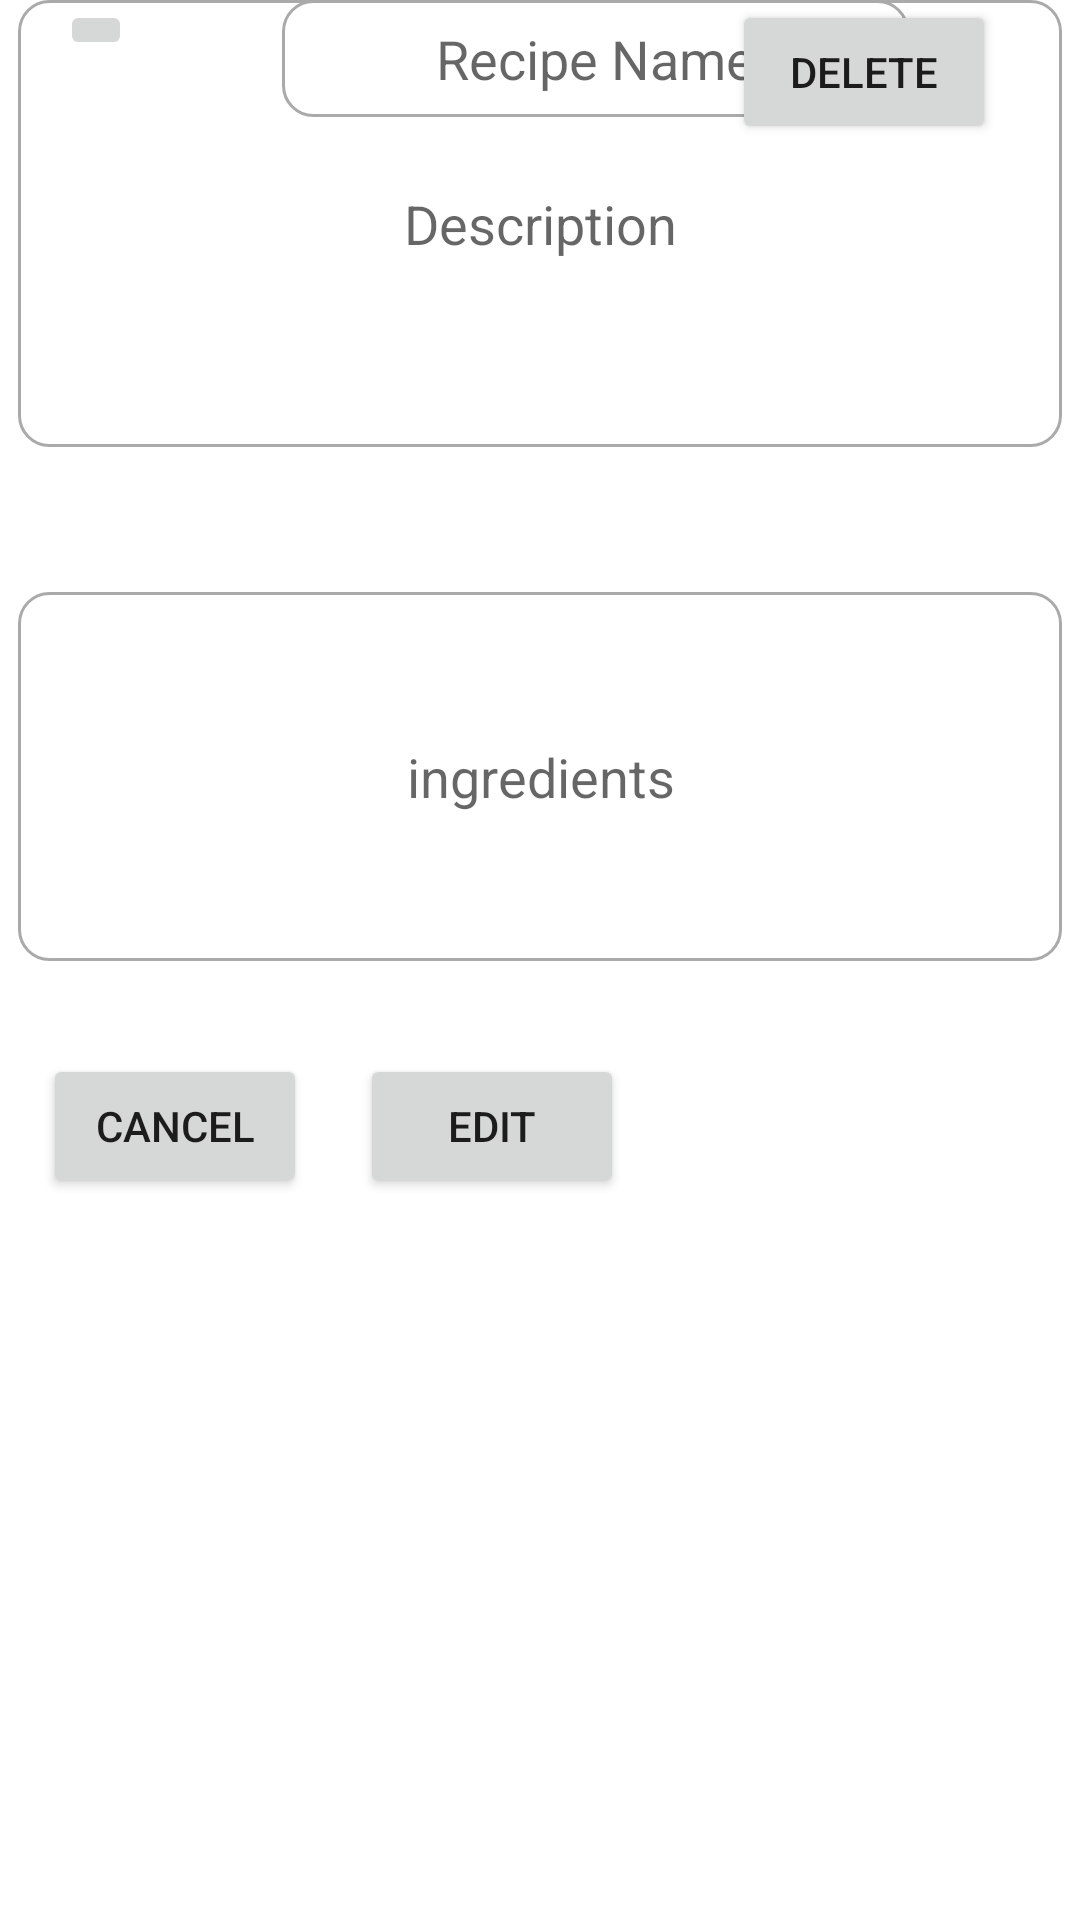

This screen was rendered from an Android layout file. Write that file and the resources it references.
<!-- AndroidManifest.xml: application theme Theme.ChefsKiss -->
<!-- res/layout/activity_recipe_info_page.xml -->
<?xml version="1.0" encoding="utf-8"?>
<androidx.constraintlayout.widget.ConstraintLayout xmlns:android="http://schemas.android.com/apk/res/android"
    xmlns:app="http://schemas.android.com/apk/res-auto"
    xmlns:tools="http://schemas.android.com/tools"
    android:layout_width="match_parent"
    android:layout_height="match_parent">

    <Button
        android:id="@+id/cancelButton2"
        android:layout_width="wrap_content"
        android:layout_height="wrap_content"
        android:layout_marginTop="31dp"
        android:text="Cancel"
        app:layout_constraintBottom_toBottomOf="parent"
        app:layout_constraintEnd_toStartOf="@+id/editRecipe"
        app:layout_constraintHorizontal_bias="0.444"
        app:layout_constraintStart_toStartOf="parent"
        app:layout_constraintTop_toBottomOf="@+id/editTextIngredients"
        app:layout_constraintVertical_bias="0.0" />

    <Button
        android:id="@+id/editRecipe"
        android:layout_width="wrap_content"
        android:layout_height="wrap_content"
        android:layout_marginTop="31dp"
        android:layout_marginEnd="36dp"
        android:text="Edit"
        app:layout_constraintBottom_toBottomOf="parent"
        app:layout_constraintEnd_toStartOf="@+id/delete"
        app:layout_constraintTop_toBottomOf="@+id/editTextIngredients"
        app:layout_constraintVertical_bias="0.0" />

    <EditText
        android:id="@+id/editTextDescription"
        android:layout_width="348dp"
        android:layout_height="149dp"
        android:background="@drawable/custom_input"
        android:drawablePadding="12dp"
        android:ems="10"
        android:gravity="center"
        android:inputType="textPersonName"
        android:hint="Description"
        android:textColor="#858585"
        app:layout_constraintEnd_toEndOf="parent"
        app:layout_constraintHorizontal_bias="0.497"
        app:layout_constraintStart_toStartOf="parent"
        tools:layout_editor_absoluteY="203dp" />

    <EditText
        android:id="@+id/editTextIngredients"
        android:layout_width="348dp"
        android:layout_height="123dp"
        android:background="@drawable/custom_input"
        android:ems="10"
        android:gravity="center"
        android:hint="ingredients"
        android:inputType="textPersonName"
        android:textColor="#858585"
        app:layout_constraintBottom_toBottomOf="parent"
        app:layout_constraintEnd_toEndOf="parent"
        app:layout_constraintHorizontal_bias="0.507"
        app:layout_constraintStart_toStartOf="parent"
        app:layout_constraintTop_toBottomOf="@+id/editTextDescription"
        app:layout_constraintVertical_bias="0.131" />

    <ImageButton
        android:id="@+id/imageButton"
        android:layout_width="wrap_content"
        android:layout_height="wrap_content"
        android:layout_marginStart="20dp"
        app:layout_constraintStart_toStartOf="parent"
        tools:layout_editor_absoluteY="41dp"
        tools:srcCompat="@tools:sample/avatars" />

    <EditText
        android:id="@+id/editTextTitle"
        android:layout_width="209dp"
        android:layout_height="39dp"
        android:background="@drawable/custom_input"
        android:ems="10"
        android:gravity="center"
        android:inputType="textPersonName"
        android:hint="Recipe Name"
        android:textColor="#858585"
        app:layout_constraintEnd_toEndOf="parent"
        app:layout_constraintHorizontal_bias="0.466"
        app:layout_constraintStart_toEndOf="@+id/imageButton"
        tools:layout_editor_absoluteY="94dp" />

    <Button
        android:id="@+id/delete"
        android:layout_width="wrap_content"
        android:layout_height="wrap_content"
        android:layout_marginEnd="28dp"
        android:text="Delete"
        app:layout_constraintEnd_toEndOf="parent"
        tools:layout_editor_absoluteY="522dp" />


</androidx.constraintlayout.widget.ConstraintLayout>
<!-- resources referenced by this layout -->
<resources>
  <!-- drawable custom_input (drawable) -->
  <?xml version="1.0" encoding="utf-8"?>
  <selector xmlns:android="http://schemas.android.com/apk/res/android">
  
      <item android:state_enabled="true" android:state_focused="true">
          <shape android:shape="rectangle">
              <solid android:color="@android:color/white"/>
              <corners android:radius="10dp"/>
              <stroke android:color= "@color/orange_soda" android:width="1dp"/>
          </shape>
      </item>
  
      <item android:state_enabled="true">
          <shape android:shape="rectangle">
              <solid android:color="@android:color/white"/>
              <corners android:radius="10dp"/>
              <stroke android:color= "@android:color/darker_gray" android:width="1dp"/>
          </shape>
      </item>
  </selector>
  <style name="Theme.ChefsKiss" parent="Theme.MaterialComponents.DayNight.DarkActionBar">
          
          <item name="colorPrimary">@color/orange_soda</item>
          <item name="colorPrimaryVariant">@color/orange_soda</item>
          <item name="colorOnPrimary">@color/white</item>
          
          <item name="colorSecondary">@color/teal_200</item>
          <item name="colorSecondaryVariant">@color/teal_700</item>
          <item name="colorOnSecondary">@color/black</item>
          
          <item name="android:statusBarColor" tools:targetApi="l">?attr/colorPrimaryVariant</item>
          <item name="android:windowLightStatusBar">true</item>
          
      </style>
  <color name="orange_soda">#F95738</color>
  <color name="white">#FFFFFFFF</color>
  <color name="teal_200">#FF03DAC5</color>
  <color name="teal_700">#FF018786</color>
  <color name="black">#FF000000</color>
</resources>
